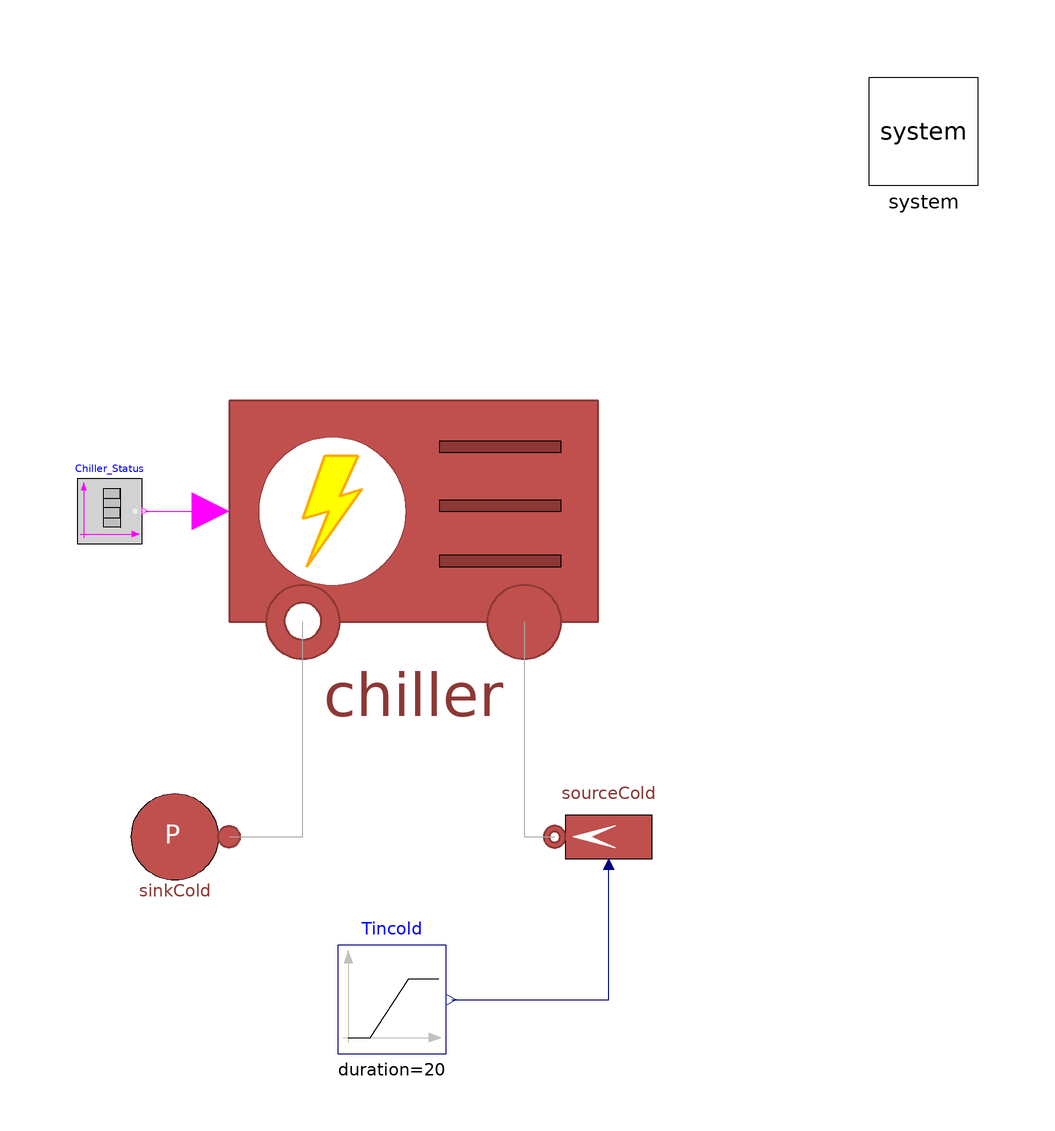

This picture is the connection diagram that the Modelica source below describes through its graphical annotations.

model ControlledChillerNoDynamicsTest
  extends Modelica.Icons.Example;
  parameter SI.MassFlowRate m_flow_hot = 0.56;
  parameter SI.MassFlowRate m_flow_cold = 1;
  parameter SI.Temperature Tin_cold = 14 + 273.15;
  parameter SI.Temperature Tin_hot = 30 + 273.15;
  MultiEnergySystem.DistrictHeatingNetwork.Components.ThermalMachines.ControlledChillerNoDynamics
    chiller annotation (Placement(visible=true, transformation(
        origin={-4,20},
        extent={{-34,-34},{34,34}},
        rotation=0)));
  MultiEnergySystem.DistrictHeatingNetwork.Sources.SourceMassFlow sourceCold(T0 = Tin_cold, m_flow0 = m_flow_cold, p0(displayUnit = "Pa") = 200000, use_in_T = true)  annotation (
    Placement(visible = true, transformation(origin={32,-40},    extent = {{-10, -10}, {10, 10}}, rotation = 180)));
  MultiEnergySystem.DistrictHeatingNetwork.Sources.SinkPressure sinkCold(T0=282.15,
      p0=200000)                                                                                                      annotation (
    Placement(visible = true, transformation(origin={-48,-40},    extent = {{10, -10}, {-10, 10}}, rotation = 0)));
  Modelica.Blocks.Sources.Ramp Tincold(duration = 20, height = -7, offset = 14 + 273.15, startTime = 10)  annotation (
    Placement(visible = true, transformation(origin={-8,-70},     extent = {{-10, -10}, {10, 10}}, rotation = 0)));
  inner MultiEnergySystem.System system
    annotation (Placement(transformation(extent={{80,80},{100,100}})));
  Modelica.Blocks.Sources.BooleanTable Chiller_Status(table={1e6}, startValue=true) "Input to decide whether or nor the chiller is working" annotation (Placement(transformation(extent={{-66,14},{-54,26}})));
equation
  connect(sinkCold.inlet, chiller.outcold) annotation (Line(points={{-38,-40},{
          -24.4,-40},{-24.4,-0.4}}, color={168,168,168}));
  connect(chiller.incold, sourceCold.outlet) annotation (Line(points={{16.4,
          -0.4},{16.4,-40},{22,-40}}, color={168,168,168}));
  connect(Tincold.y, sourceCold.in_T) annotation (
    Line(points={{3,-70},{32,-70},{32,-45}},        color = {0, 0, 127}));
  connect(Chiller_Status.y, chiller.cold_on) annotation (Line(points={{-53.4,20},{-41.4,20}}, color={255,0,255}));
annotation (
    Documentation(info = "<html><head></head><body>Test model for the component:&nbsp;<a href=\"modelica://MultiEnergySystem.DistrictHeatingNetwork.Components.ThermalMachines.ControlledHeatPumpNoDynamics\">ControlledHeatPumpNoDynamics</a>.<div><br></div><div>The test includes changes in:</div><div><ul><li>cold water inlet temperature</li><li>hot water inlet temperature</li></ul></div><div></div></body></html>"),
      experiment(
      StopTime=100,
      Tolerance=1e-06,
      __Dymola_Algorithm="Dassl"));
end ControlledChillerNoDynamicsTest;